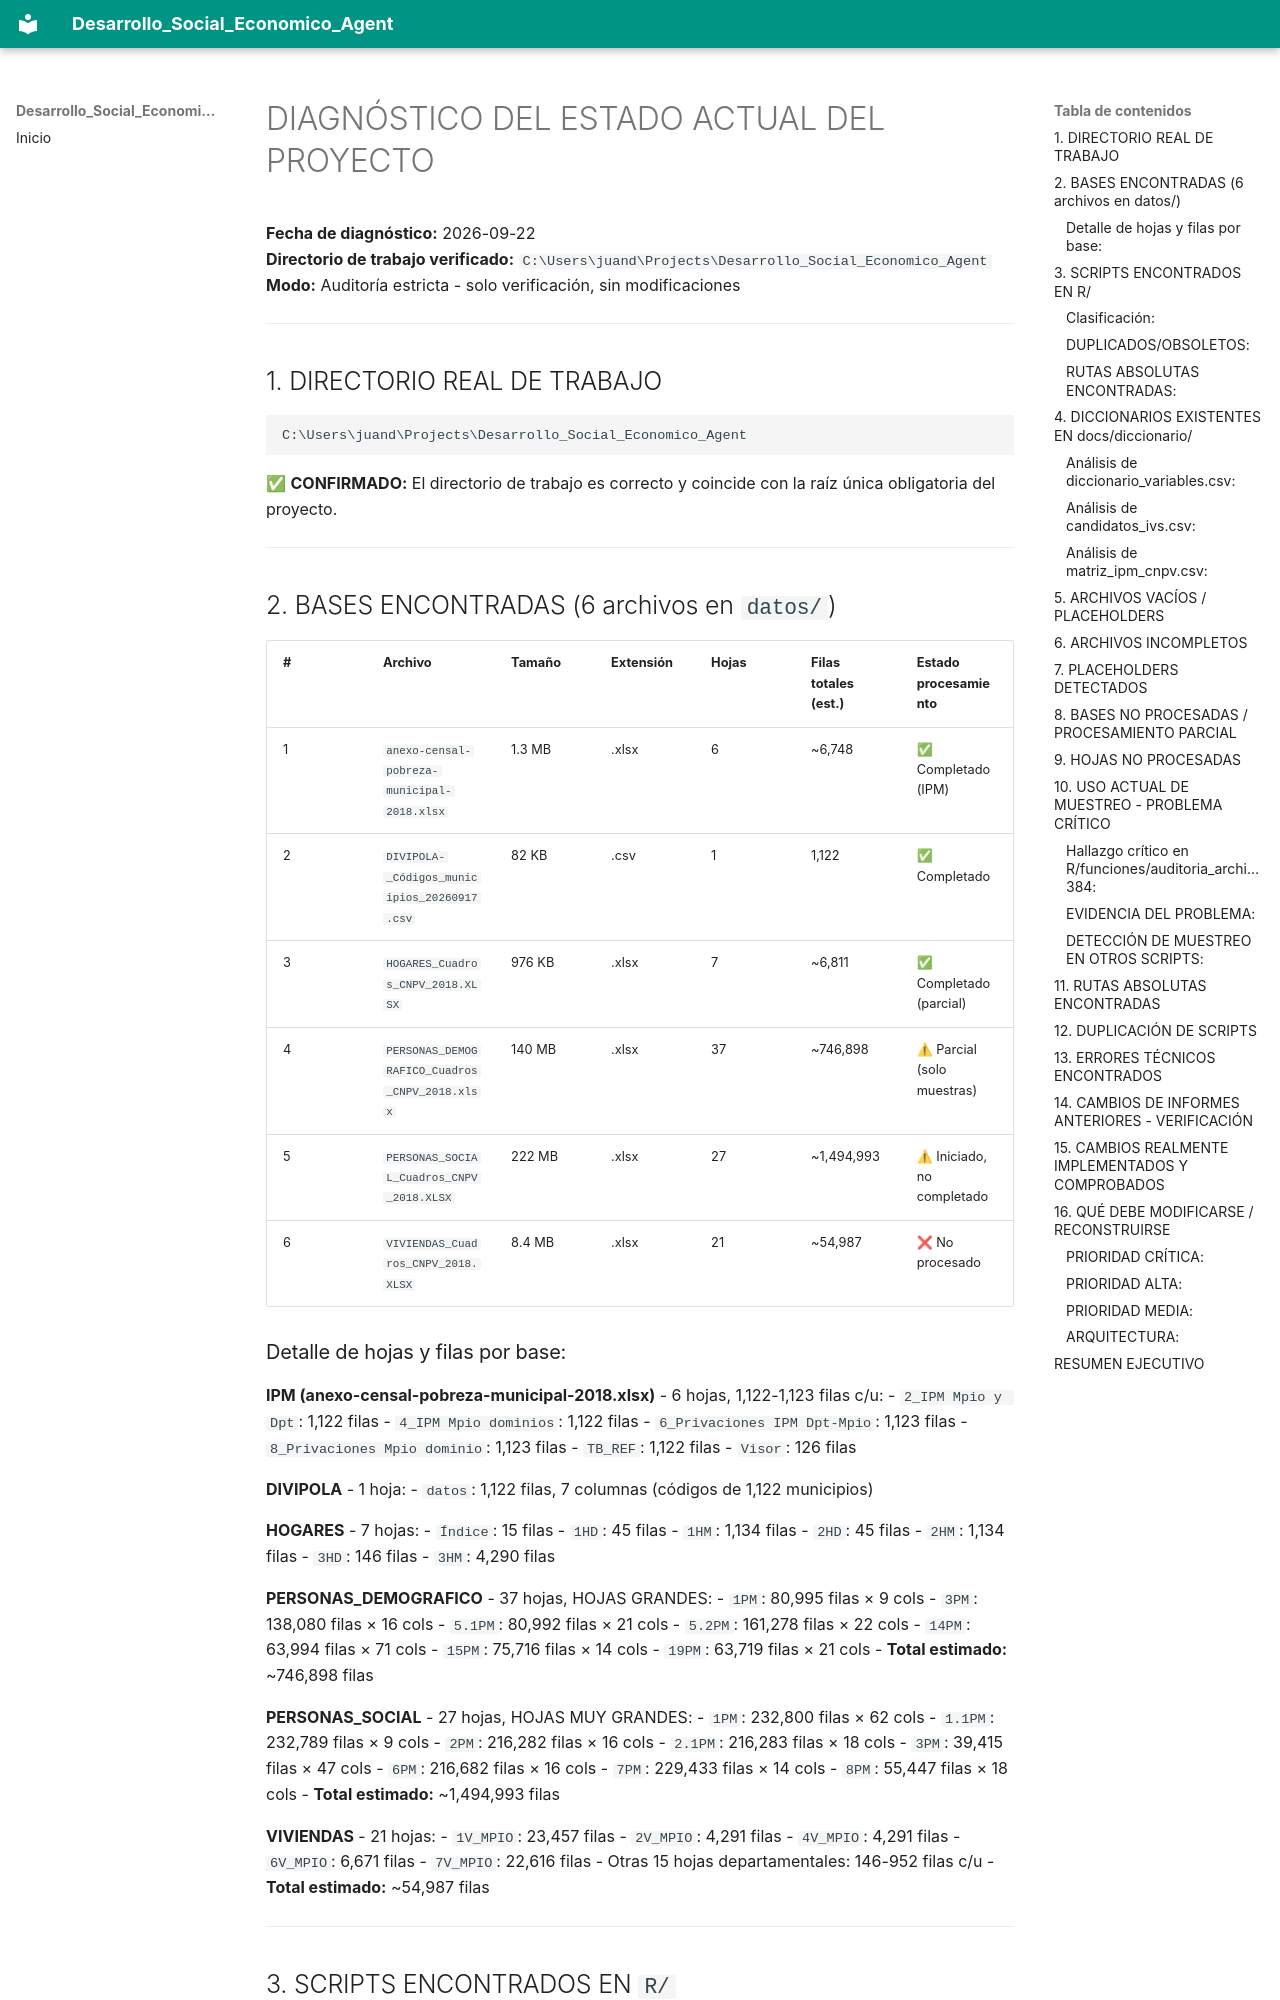

repository: gallojuand1ego46stats/Desarrollo_Social_Economico_Agent · page: calidad/DIAGNOSTICO_ESTADO_ACTUAL/index.html · generator: mkdocs

# DIAGNÓSTICO DEL ESTADO ACTUAL DEL PROYECTO

**Fecha de diagnóstico:** 2026-09-22  
**Directorio de trabajo verificado:** `C:\Users\juand\Projects\Desarrollo_Social_Economico_Agent`  
**Modo:** Auditoría estricta - solo verificación, sin modificaciones

---

## 1. DIRECTORIO REAL DE TRABAJO

```
C:\Users\juand\Projects\Desarrollo_Social_Economico_Agent
```

✅ **CONFIRMADO:** El directorio de trabajo es correcto y coincide con la raíz única obligatoria del proyecto.

---

## 2. BASES ENCONTRADAS (6 archivos en `datos/`)

| # | Archivo | Tamaño | Extensión | Hojas | Filas totales (est.) | Estado procesamiento |
|---|---------|--------|-----------|-------|---------------------|---------------------|
| 1 | `anexo-censal-pobreza-municipal-2018.xlsx` | 1.3 MB | .xlsx | 6 | ~6,748 | ✅ Completado (IPM) |
| 2 | `DIVIPOLA-_Códigos_municipios_20260917.csv` | 82 KB | .csv | 1 | 1,122 | ✅ Completado |
| 3 | `HOGARES_Cuadros_CNPV_2018.XLSX` | 976 KB | .xlsx | 7 | ~6,811 | ✅ Completado (parcial) |
| 4 | `PERSONAS_DEMOGRAFICO_Cuadros_CNPV_2018.xlsx` | 140 MB | .xlsx | 37 | ~746,898 | ⚠ Parcial (solo muestras) |
| 5 | `PERSONAS_SOCIAL_Cuadros_CNPV_2018.XLSX` | 222 MB | .xlsx | 27 | ~1,494,993 | ⚠ Iniciado, no completado |
| 6 | `VIVIENDAS_Cuadros_CNPV_2018.XLSX` | 8.4 MB | .xlsx | 21 | ~54,987 | ❌ No procesado |

### Detalle de hojas y filas por base:

**IPM (anexo-censal-pobreza-municipal-2018.xlsx)** - 6 hojas, 1,122-1,123 filas c/u:
- `2_IPM Mpio y Dpt`: 1,122 filas
- `4_IPM Mpio dominios`: 1,122 filas
- `6_Privaciones IPM Dpt-Mpio`: 1,123 filas
- `8_Privaciones Mpio dominio`: 1,123 filas
- `TB_REF`: 1,122 filas
- `Visor`: 126 filas

**DIVIPOLA** - 1 hoja:
- `datos`: 1,122 filas, 7 columnas (códigos de 1,122 municipios)

**HOGARES** - 7 hojas:
- `Índice`: 15 filas
- `1HD`: 45 filas
- `1HM`: 1,134 filas
- `2HD`: 45 filas
- `2HM`: 1,134 filas
- `3HD`: 146 filas
- `3HM`: 4,290 filas

**PERSONAS_DEMOGRAFICO** - 37 hojas, HOJAS GRANDES:
- `1PM`: 80,995 filas × 9 cols
- `3PM`: 138,080 filas × 16 cols
- `5.1PM`: 80,992 filas × 21 cols
- `5.2PM`: 161,278 filas × 22 cols
- `14PM`: 63,994 filas × 71 cols
- `15PM`: 75,716 filas × 14 cols
- `19PM`: 63,719 filas × 21 cols
- **Total estimado:** ~746,898 filas

**PERSONAS_SOCIAL** - 27 hojas, HOJAS MUY GRANDES:
- `1PM`: 232,800 filas × 62 cols
- `1.1PM`: 232,789 filas × 9 cols
- `2PM`: 216,282 filas × 16 cols
- `2.1PM`: 216,283 filas × 18 cols
- `3PM`: 39,415 filas × 47 cols
- `6PM`: 216,682 filas × 16 cols
- `7PM`: 229,433 filas × 14 cols
- `8PM`: 55,447 filas × 18 cols
- **Total estimado:** ~1,494,993 filas

**VIVIENDAS** - 21 hojas:
- `1V_MPIO`: 23,457 filas
- `2V_MPIO`: 4,291 filas
- `4V_MPIO`: 4,291 filas
- `6V_MPIO`: 6,671 filas
- `7V_MPIO`: 22,616 filas
- Otras 15 hojas departamentales: 146-952 filas c/u
- **Total estimado:** ~54,987 filas

---

## 3. SCRIPTS ENCONTRADOS EN `R/`
